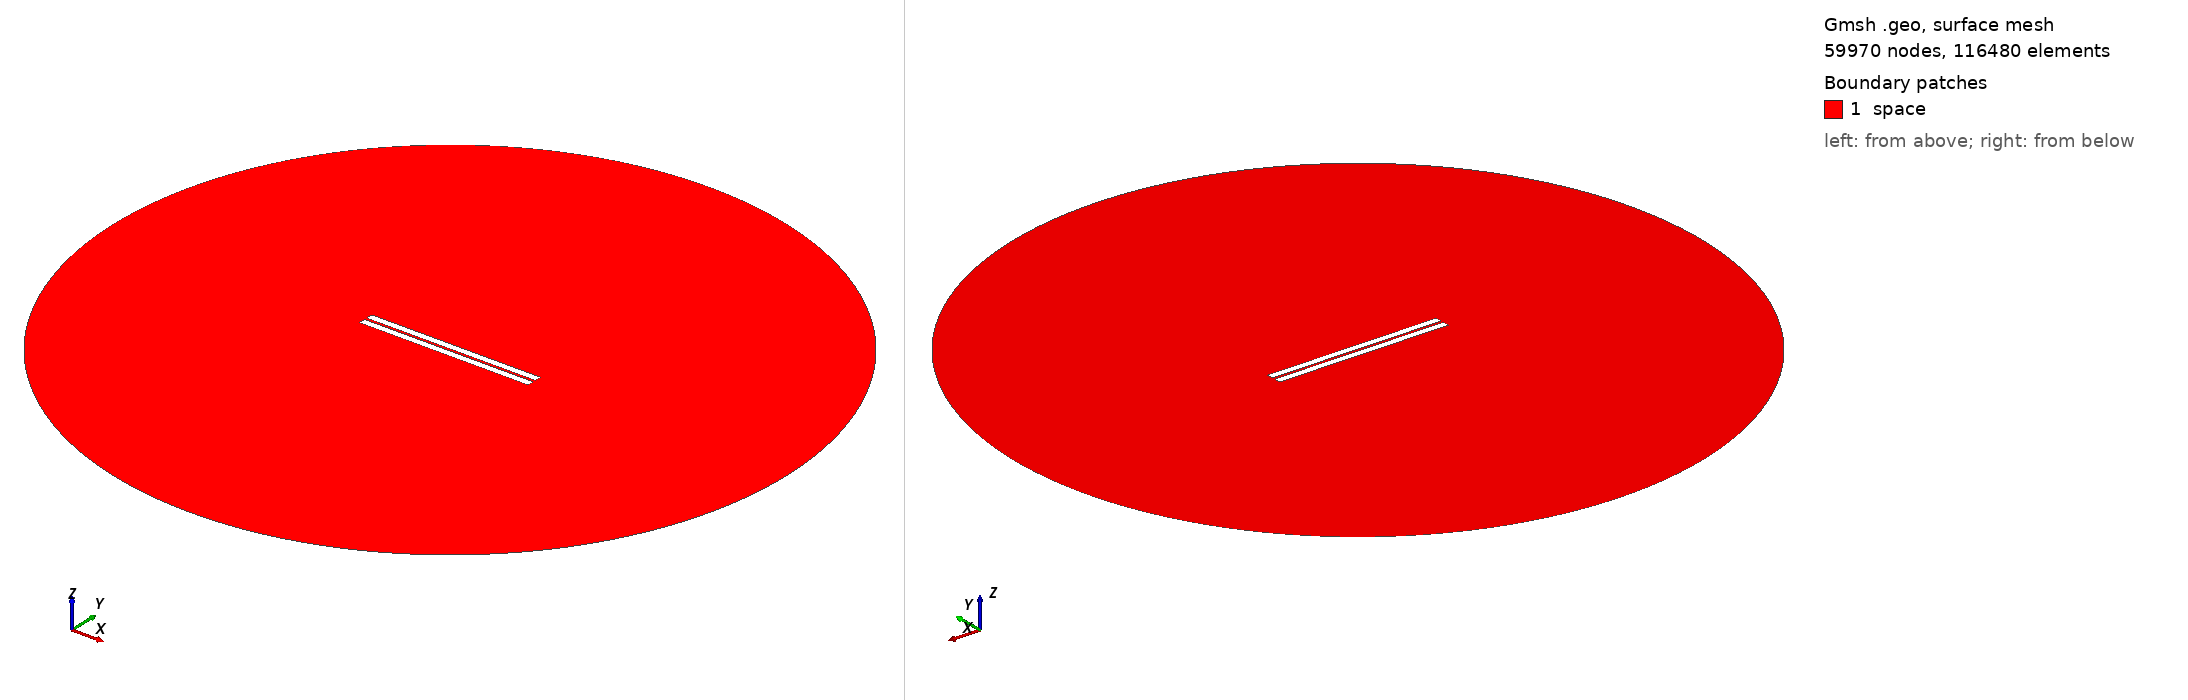

Gmsh geometry script, surface-meshed: 59970 nodes, 116480 surface elements. Boundary patches (legend numbers): 1 space. Left view from above one corner, right view from below the opposite corner. Legend entries are the model's physical surfaces. The drawing asked Gmsh for element sizes between 1% and 20% of the model's largest extent; the script's own settings can give other sizes.

=== geometry_distance_1.6379310344827587.geo (drawn) ===
// Set the geometry kernel
SetFactory("OpenCASCADE");

//---------------------------------------
// Rectangles
//---------------------------------------

// Rectangle 1 (top)
Point(1) = {-50,0.8189655172413793, 0, 1.0};
Point(2) = { 50,0.8189655172413793, 0, 1.0};
Point(3) = { 50,4.818965517241379, 0, 1.0};
Point(4) = {-50,4.818965517241379, 0, 1.0};

Line(1) = {1, 2};
Line(2) = {2, 3};
Line(3) = {3, 4};
Line(4) = {4, 1};

Line Loop(1) = {1, 2, 3, 4};
Plane Surface(1) = {1};

Rotate { {0, 0, 1}, {-50, 0.8189655172413793, 0}, 0 } {
  Surface{1};
}

// Rectangle 2 (bottom)
Point(5) = {-50,-0.8189655172413793, 0, 1.0};
Point(6) = { 50,-0.8189655172413793, 0, 1.0};
Point(7) = { 50,-4.818965517241379, 0, 1.0};
Point(8) = {-50,-4.818965517241379, 0, 1.0};

Line(5) = {5, 6};
Line(6) = {6, 7};
Line(7) = {7, 8};
Line(8) = {8, 5};

Line Loop(2) = {5, 6, 7, 8};
Plane Surface(2) = {2}; 


//---------------------------------------
// Circle
//---------------------------------------

// Define points
Point(9) = {0, 0, 0};        // Center
Point(10) = {200, 0, 0};     // Start point
Point(11) = {0, 200, 0};     // 90 degrees
Point(12) = {-200, 0, 0};    // 180 degrees
Point(13) = {0, -200, 0};    // 270 degrees

// Define circle arcs (each needs start, center, end)
Circle(9) = {10, 9, 11};
Circle(10) = {11, 9, 12};
Circle(11) = {12, 9, 13};
Circle(12) = {13, 9, 10};

// Define curve loop and surface if needed
Curve Loop(3) = {9, 10, 11, 12};
Surface(3) = {3};

//---------------------------------------
// Define Physical Groups
//---------------------------------------                

//--- Physical Curves
// Physical groups for boundaries
Physical Line("upper_plate", 10) = {1, 2, 3, 4};
Physical Line("lower_plate", 11) = {5, 6, 7, 8};
Physical Line("boundary", 20) = {9, 10, 11, 12};  

// Subtract Rectangles from Circle
BooleanDifference{ Surface{3}; Delete; }{ Surface{1}; Surface{2}; Delete; }
//--- Physical Surfaces
Physical Surface("space", 30) = {3};


//---------------------------------------
// Fine mesh near the plates
//--------------------------------------- 

// Define a distance field for mesh refinement
Field[1] = Distance;
Field[1].CurvesList = {1, 2, 3, 4, 5, 6, 7, 8};  // Rectangle curves
Field[1].NumPointsPerCurve = 200;

// Define threshold field to control mesh size based on distance to attractor
Field[2] = Threshold;
Field[2].IField = 1;
Field[2].LcMin = 0.1; // Minimum element size near the attractor
Field[2].LcMax = 10;  // Maximum element size away from the attractor
Field[2].DistMin = 0.01;
Field[2].DistMax = 40;

Background Field = 2;

//---------------------------------------
// 6. Generate the Mesh
//---------------------------------------
Mesh 2;  // 2D mesh generation
